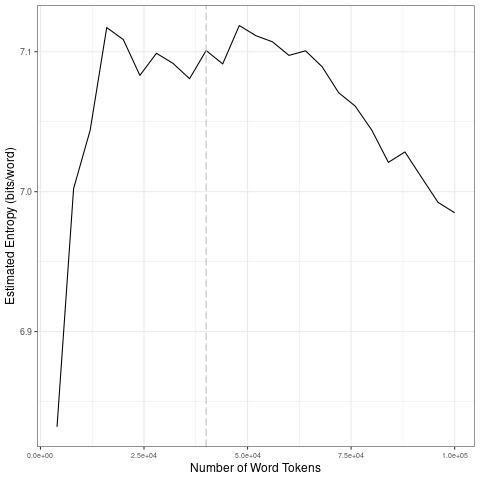

The data file committed next to this chart (first rows):
file, entropy.Corpus.Size, entropy.Entropy, sd.Corpus.Size, sd.SD
data/en_by_offensive/1_tokens_1-gram.txt, 4000, 6.832, 20000, 0.1157
data/en_by_offensive/1_tokens_1-gram.txt, 8000, 7.002, 40000, 0.009056
data/en_by_offensive/1_tokens_1-gram.txt, 12000, 7.044, 60000, 0.01096
data/en_by_offensive/1_tokens_1-gram.txt, 16000, 7.117, 80000, 0.02248
data/en_by_offensive/1_tokens_1-gram.txt, 20000, 7.109, 1e+05, 0.01849
data/en_by_offensive/1_tokens_1-gram.txt, 24000, 7.083, 20000, 0.1157
data/en_by_offensive/1_tokens_1-gram.txt, 28000, 7.099, 40000, 0.009056
data/en_by_offensive/1_tokens_1-gram.txt, 32000, 7.092, 60000, 0.01096
data/en_by_offensive/1_tokens_1-gram.txt, 36000, 7.081, 80000, 0.02248
data/en_by_offensive/1_tokens_1-gram.txt, 40000, 7.101, 1e+05, 0.01849
data/en_by_offensive/1_tokens_1-gram.txt, 44000, 7.091, 20000, 0.1157
data/en_by_offensive/1_tokens_1-gram.txt, 48000, 7.119, 40000, 0.009056
data/en_by_offensive/1_tokens_1-gram.txt, 52000, 7.111, 60000, 0.01096
data/en_by_offensive/1_tokens_1-gram.txt, 56000, 7.107, 80000, 0.02248
data/en_by_offensive/1_tokens_1-gram.txt, 60000, 7.097, 1e+05, 0.01849
data/en_by_offensive/1_tokens_1-gram.txt, 64000, 7.101, 20000, 0.1157
data/en_by_offensive/1_tokens_1-gram.txt, 68000, 7.089, 40000, 0.009056
data/en_by_offensive/1_tokens_1-gram.txt, 72000, 7.071, 60000, 0.01096
data/en_by_offensive/1_tokens_1-gram.txt, 76000, 7.061, 80000, 0.02248
data/en_by_offensive/1_tokens_1-gram.txt, 80000, 7.044, 1e+05, 0.01849
data/en_by_offensive/1_tokens_1-gram.txt, 84000, 7.021, 20000, 0.1157
data/en_by_offensive/1_tokens_1-gram.txt, 88000, 7.028, 40000, 0.009056
data/en_by_offensive/1_tokens_1-gram.txt, 92000, 7.01, 60000, 0.01096
data/en_by_offensive/1_tokens_1-gram.txt, 96000, 6.992, 80000, 0.02248
data/en_by_offensive/1_tokens_1-gram.txt, 1e+05, 6.985, 1e+05, 0.01849
